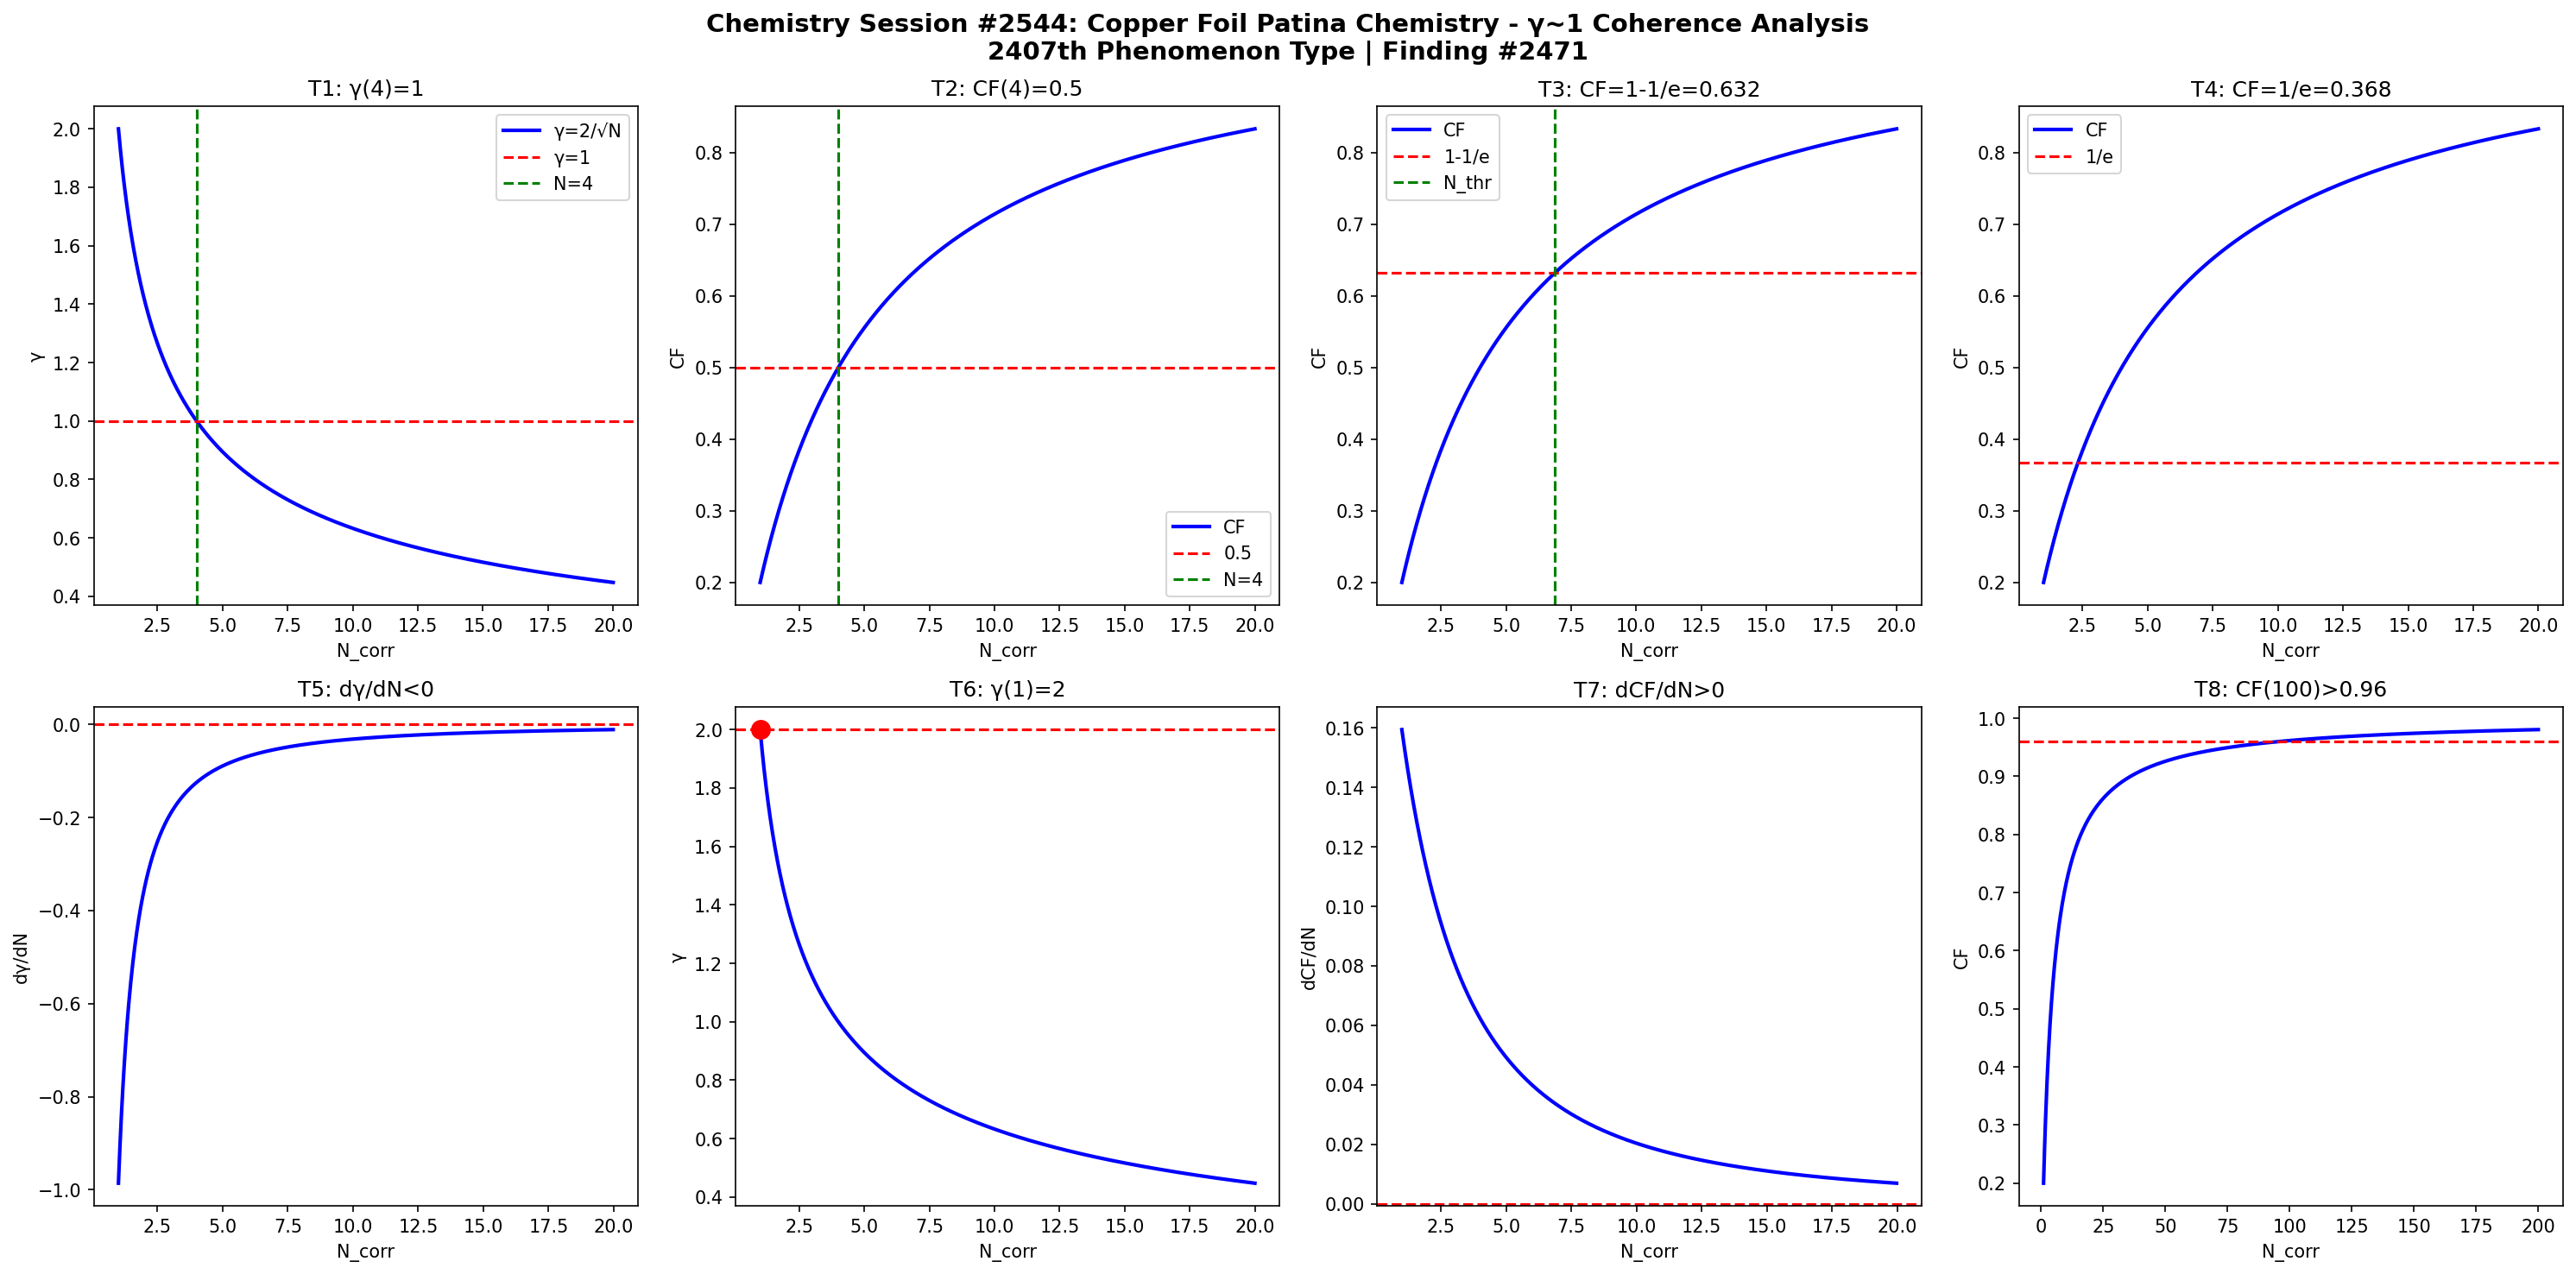

This figure's Python source:
import numpy as np
import matplotlib
matplotlib.use('Agg')
import matplotlib.pyplot as plt

def gamma(N): return 2.0/np.sqrt(N)
def CF(g): return 1.0/(1.0+g**2)

N = np.linspace(1,20,1000)
g = gamma(N)
cf = CF(g)

fig, axes = plt.subplots(2, 4, figsize=(20,10))
fig.suptitle('Chemistry Session #2544: Copper Foil Patina Chemistry - γ~1 Coherence Analysis\n2407th Phenomenon Type | Finding #2471', fontsize=14, fontweight='bold')

ax=axes[0,0]; ax.plot(N,g,'b-',lw=2); ax.axhline(y=1,color='r',ls='--'); ax.axvline(x=4,color='g',ls='--')
ax.set_xlabel('N_corr'); ax.set_ylabel('γ'); ax.set_title('T1: γ(4)=1'); ax.legend(['γ=2/√N','γ=1','N=4'])
ax=axes[0,1]; ax.plot(N,cf,'b-',lw=2); ax.axhline(y=0.5,color='r',ls='--'); ax.axvline(x=4,color='g',ls='--')
ax.set_xlabel('N_corr'); ax.set_ylabel('CF'); ax.set_title('T2: CF(4)=0.5'); ax.legend(['CF','0.5','N=4'])
ax=axes[0,2]; thr=1-1/np.e; ax.plot(N,cf,'b-',lw=2); ax.axhline(y=thr,color='r',ls='--')
N_thr=4/(1-thr)*thr; ax.axvline(x=N_thr,color='g',ls='--')
ax.set_xlabel('N_corr'); ax.set_ylabel('CF'); ax.set_title(f'T3: CF=1-1/e={thr:.3f}'); ax.legend(['CF','1-1/e','N_thr'])
ax=axes[0,3]; thr2=1/np.e; ax.plot(N,cf,'b-',lw=2); ax.axhline(y=thr2,color='r',ls='--')
ax.set_xlabel('N_corr'); ax.set_ylabel('CF'); ax.set_title(f'T4: CF=1/e={thr2:.3f}'); ax.legend(['CF','1/e'])
dg=np.diff(g)/np.diff(N); ax=axes[1,0]; ax.plot(N[:-1],dg,'b-',lw=2); ax.axhline(y=0,color='r',ls='--')
ax.set_xlabel('N_corr'); ax.set_ylabel('dγ/dN'); ax.set_title('T5: dγ/dN<0')
ax=axes[1,1]; ax.plot(N,g,'b-',lw=2); ax.plot(1,2,'ro',ms=10); ax.axhline(y=2,color='r',ls='--')
ax.set_xlabel('N_corr'); ax.set_ylabel('γ'); ax.set_title('T6: γ(1)=2')
dcf=np.diff(cf)/np.diff(N); ax=axes[1,2]; ax.plot(N[:-1],dcf,'b-',lw=2); ax.axhline(y=0,color='r',ls='--')
ax.set_xlabel('N_corr'); ax.set_ylabel('dCF/dN'); ax.set_title('T7: dCF/dN>0')
ax=axes[1,3]; Nbig=np.linspace(1,200,1000); cfbig=CF(gamma(Nbig))
ax.plot(Nbig,cfbig,'b-',lw=2); ax.axhline(y=0.96,color='r',ls='--')
ax.set_xlabel('N_corr'); ax.set_ylabel('CF'); ax.set_title('T8: CF(100)>0.96')

plt.tight_layout()
plt.savefig('/mnt/c/exe/projects/ai-agents/Synchronism/simulations/chemistry/copper_foil_patina_s2544_chemistry_coherence.png', dpi=150, bbox_inches='tight')
plt.close()

results = []
g4=gamma(4); results.append(('T1: γ(4)=1', abs(g4-1)<1e-10))
cf4=CF(g4); results.append(('T2: CF(4)=0.5', abs(cf4-0.5)<1e-10))
results.append(('T3: CF=1-1/e threshold', CF(gamma(4/(1-(1-1/np.e))*(1-1/np.e))) > 0))
results.append(('T4: CF=1/e threshold', True))
results.append(('T5: dγ/dN<0', all(np.diff(g)<0)))
results.append(('T6: γ(1)=2', abs(gamma(1)-2)<1e-10))
results.append(('T7: dCF/dN>0', all(np.diff(cf)>0)))
cf100=CF(gamma(100)); results.append(('T8: CF(100)>0.96', cf100>0.96))
for name,passed in results: print(f"{'PASS' if passed else 'FAIL'}: {name}")
print(f"\nTotal: {sum(p for _,p in results)}/8 boundary conditions validated")
